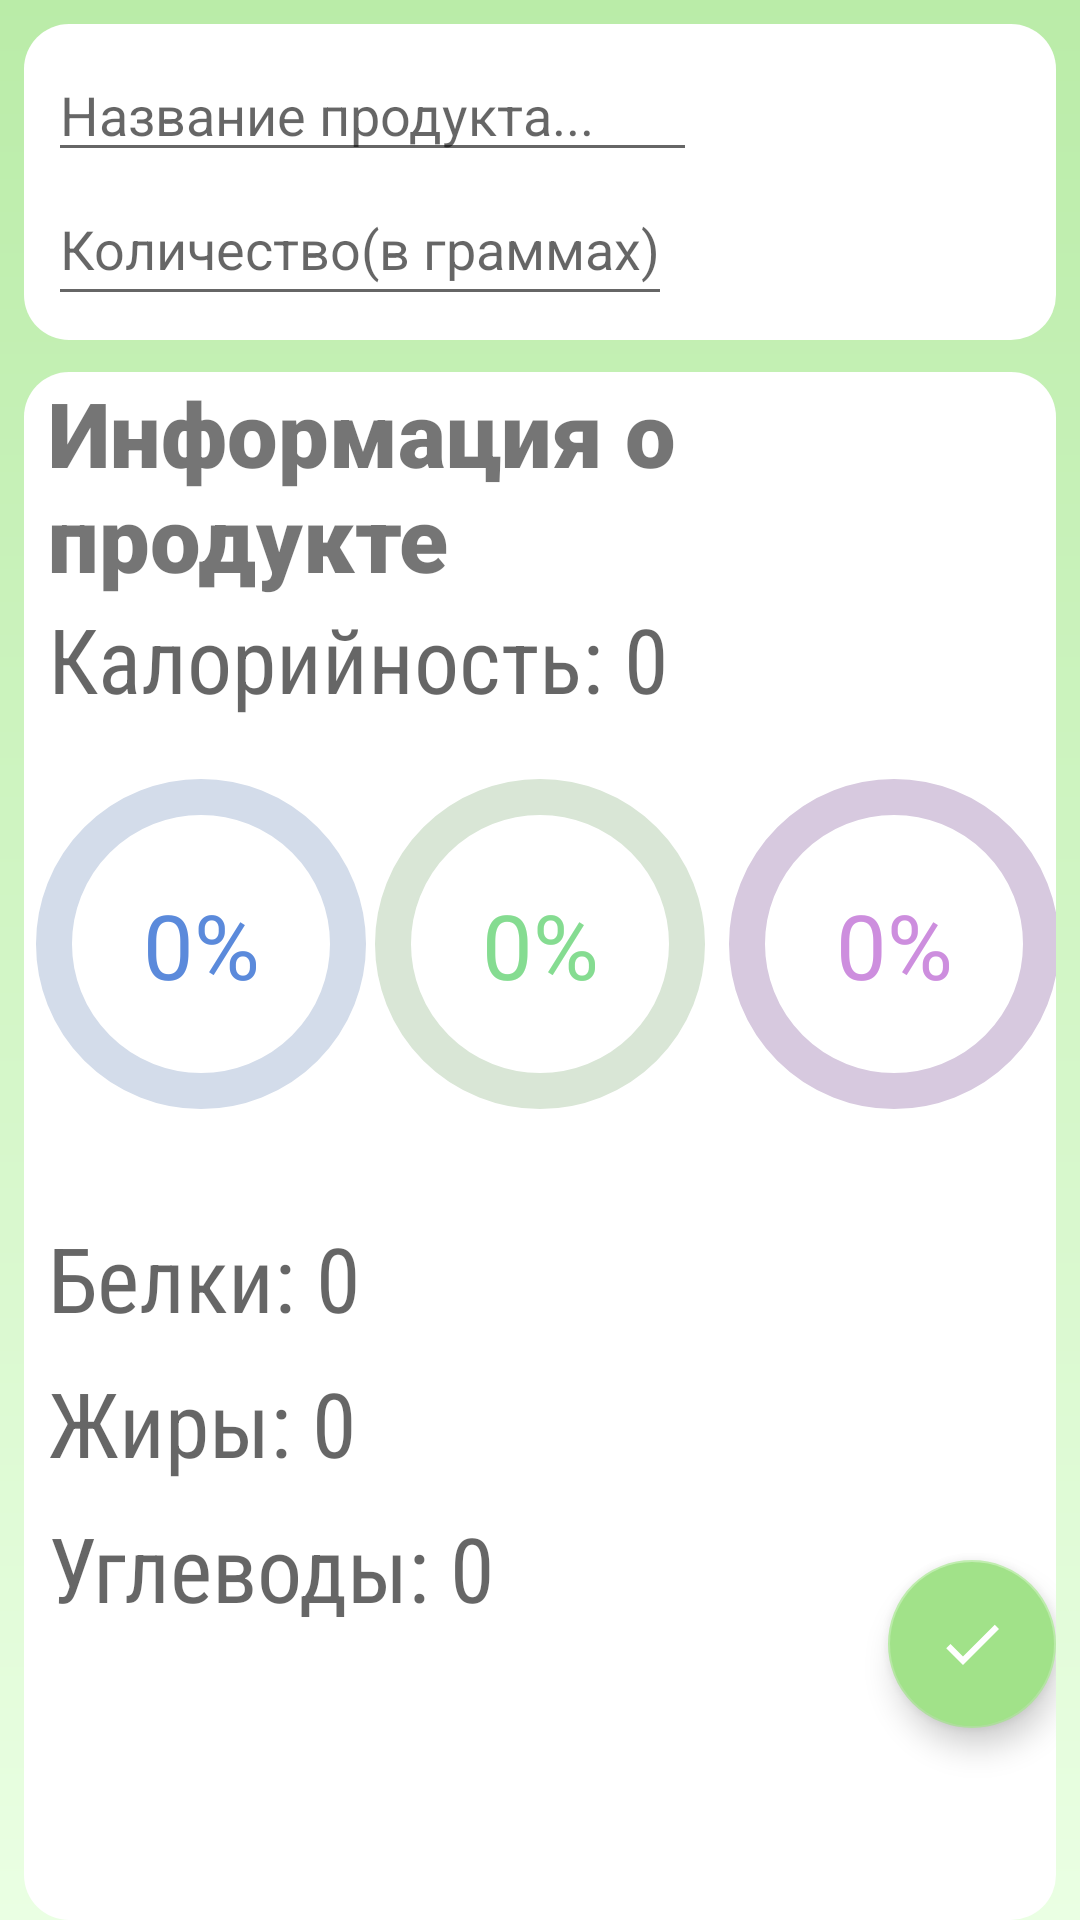

Android layout source for this screen:
<!-- AndroidManifest.xml: application theme Theme.ControlHelthApp -->
<!-- res/layout/fragment_add_food.xml -->
<?xml version="1.0" encoding="utf-8"?>
<androidx.constraintlayout.widget.ConstraintLayout xmlns:android="http://schemas.android.com/apk/res/android"
    android:layout_width="match_parent"
    android:layout_height="match_parent"
    xmlns:tools="http://schemas.android.com/tools"
    xmlns:app="http://schemas.android.com/apk/res-auto"
    tools:context=".AddFoodFragment"
    android:background="@drawable/fone"
    android:orientation="horizontal">
    <androidx.constraintlayout.widget.ConstraintLayout
        android:id="@+id/lin"
        android:layout_width="match_parent"
        android:layout_height="wrap_content"
        android:layout_marginStart="8dp"
        android:layout_marginEnd="8dp"
        android:layout_marginTop="8dp"
        android:background="@drawable/ugli_white"
        android:layout_marginBottom="64dp"
        app:layout_constraintTop_toTopOf="parent"
        >
    <com.google.android.material.textfield.MaterialAutoCompleteTextView
        android:id="@+id/autocomplete"
        android:layout_marginTop="8dp"
        android:hint="Название продукта...       "
        android:layout_width="wrap_content"
        android:layout_height="wrap_content"
        android:layout_marginStart="8dp"
        android:completionHint="Введите продукт"
        android:completionThreshold="1"
        app:layout_constraintLeft_toLeftOf="parent"
        app:layout_constraintTop_toTopOf="parent"
        />
        <EditText
            android:id="@+id/countf"
            android:hint="Количество(в граммах)"
            android:layout_width="wrap_content"
            android:layout_marginStart="8dp"
            android:layout_height="48dp"
            android:layout_marginBottom="8dp"
            app:layout_constraintBottom_toBottomOf="parent"
            app:layout_constraintTop_toBottomOf="@id/autocomplete"
            app:layout_constraintStart_toStartOf="parent"/>
        <Button
            android:id="@+id/ok"
            android:layout_width="wrap_content"
            android:layout_height="wrap_content"
            style="@style/Widget.Material3.Button.ElevatedButton.Icon"
            android:text="расчитать"
            android:textColor="@color/white"
            android:backgroundTint="#A2E38A"
            android:textSize="12sp"
            android:layout_marginStart="16dp"
            app:layout_constraintStart_toEndOf="@id/countf"
            app:layout_constraintBottom_toBottomOf="@id/countf"/>
    </androidx.constraintlayout.widget.ConstraintLayout>
<androidx.constraintlayout.widget.ConstraintLayout
    android:layout_width="match_parent"
    android:layout_height="match_parent"
    android:layout_marginStart="8dp"
    android:layout_marginEnd="8dp"
    android:layout_marginTop="124dp"
    android:visibility="visible"
    android:background="@drawable/ugli_white"
    app:layout_constraintTop_toBottomOf="@id/lin">
    <TextView
        android:layout_width="wrap_content"
        android:layout_height="wrap_content"
        app:layout_constraintStart_toStartOf="parent"
        app:layout_constraintTop_toTopOf="parent"
        android:textSize="30sp"
        android:id="@+id/information"
        android:fontFamily="sans-serif-black"
        android:layout_marginStart="8dp"
        android:text="Информация о продукте"/>
        <com.google.android.material.progressindicator.CircularProgressIndicator
            android:id="@+id/progress_b"
            android:layout_width="wrap_content"
            android:layout_height="wrap_content"
            app:indicatorColor="#5B8BDC"
            app:indicatorSize="110dp"
            android:layout_marginTop="16dp"
            app:layout_constraintTop_toBottomOf="@id/test"
            app:layout_constraintStart_toStartOf="parent"
            app:trackColor="#D3DCEA"
            app:trackThickness="12dp" />
    <TextView
        android:id="@+id/percent_b"
        android:text="0%"
        android:textSize="30sp"
        android:textColor="#5B8ADB"
        app:layout_constraintCircle="@id/progress_b"
        android:layout_width="wrap_content"
        android:layout_height="wrap_content"
        app:layout_constraintStart_toStartOf="@id/progress_b"
        app:layout_constraintTop_toTopOf="@id/progress_b"/>
    <TextView
        android:id="@+id/percent_y"
        android:text="0%"
        android:textSize="30sp"
        android:textColor="#CD8EDE"

        app:layout_constraintCircle="@id/progress_y"
        android:layout_width="wrap_content"
        android:layout_height="wrap_content"
        app:layout_constraintStart_toStartOf="@id/progress_y"
        app:layout_constraintTop_toTopOf="@id/progress_y"/>
    <TextView
        android:id="@+id/percent_g"
        android:text="0%"
        android:textSize="30sp"
        android:textColor="#85DC91"
        app:layout_constraintCircle="@id/progress_g"
        android:layout_width="wrap_content"
        android:layout_height="wrap_content"
        app:layout_constraintStart_toStartOf="@id/progress_g"
        app:layout_constraintTop_toTopOf="@id/progress_g"/>
    <com.google.android.material.progressindicator.CircularProgressIndicator
        android:id="@+id/progress_g"
        android:layout_width="wrap_content"
        android:layout_height="wrap_content"
        app:indicatorSize="110dp"
        app:trackThickness="12dp"
        app:layout_constraintStart_toEndOf="@id/progress_b"
        android:layout_marginTop="16dp"
        app:layout_constraintTop_toBottomOf="@id/test"

        app:layout_constraintEnd_toStartOf="@id/progress_y"
        app:indicatorColor="#86DD92"
        app:trackColor="#D9E6D6"
        />
    <com.google.android.material.progressindicator.CircularProgressIndicator
        android:id="@+id/progress_y"
        android:layout_width="wrap_content"
        android:layout_height="wrap_content"
        app:indicatorSize="110dp"
        app:trackThickness="12dp"
        app:layout_constraintStart_toEndOf="@id/progress_g"
        app:layout_constraintEnd_toEndOf="parent"
        android:layout_marginTop="16dp"
        app:layout_constraintTop_toBottomOf="@id/test"
        app:indicatorColor="#CE8FDF"
        app:trackColor="#D7C9DF"
        />
    <TextView
        android:id="@+id/b"
        android:layout_marginTop="32dp"
        android:text="Белки: 0"
        android:layout_marginStart="8dp"
        android:textSize="30sp"
        android:textAppearance="@style/TextAppearance.AppCompat.Display4"
        android:fontFamily="sans-serif-condensed"
        android:layout_width="wrap_content"
        android:layout_height="wrap_content"
        app:layout_constraintStart_toStartOf="parent"
        app:layout_constraintTop_toBottomOf="@id/progress_b"/>
    <TextView
        android:layout_marginStart="8dp"
        android:id="@+id/g"
        android:text="Жиры: 0"
        android:layout_marginTop="8dp"
        android:textSize="30sp"
        android:fontFamily="sans-serif-condensed"
        android:textAppearance="@style/TextAppearance.AppCompat.Display4"
        android:layout_width="wrap_content"
        android:layout_height="wrap_content"
        app:layout_constraintTop_toBottomOf="@id/b"
        app:layout_constraintStart_toStartOf="parent"/>
    <TextView
        android:layout_marginStart="8dp"
        android:id="@+id/y"
        android:text="Углеводы: 0"
        android:textAppearance="@style/TextAppearance.AppCompat.Display4"
        android:layout_marginTop="8dp"
        android:textSize="30sp"
        android:fontFamily="sans-serif-condensed"
        android:layout_width="wrap_content"
        android:layout_height="wrap_content"
        app:layout_constraintStart_toStartOf="parent"
        app:layout_constraintTop_toBottomOf="@id/g"/>

    <com.google.android.material.floatingactionbutton.FloatingActionButton
        android:text="Завершить"
        android:id="@+id/button"
        android:src="@drawable/baseline_check_24"
        android:backgroundTint="#A1E289"
        android:layout_width="wrap_content"
        android:layout_height="wrap_content"
        app:layout_constraintEnd_toEndOf="parent"

        android:layout_marginBottom="64dp"
        app:layout_constraintBottom_toBottomOf="parent"/>
    <TextView
        android:id="@+id/test"
        android:text="Калорийность: 0"
        android:textSize="30sp"
        android:layout_marginStart="8dp"
        android:fontFamily="sans-serif-condensed"
        android:textAppearance="@style/TextAppearance.AppCompat.Display4"
        android:layout_width="wrap_content"
        android:layout_height="wrap_content"
        app:layout_constraintStart_toStartOf="parent"
        app:layout_constraintTop_toBottomOf="@id/information"/>
    </androidx.constraintlayout.widget.ConstraintLayout>


</androidx.constraintlayout.widget.ConstraintLayout>
<!-- resources referenced by this layout -->
<resources>
  <color name="white">#FFFFFFFF</color>
  <!-- drawable baseline_check_24 (drawable) -->
  <vector android:height="56dp" android:tint="#FFFFFF"
      android:viewportHeight="24" android:viewportWidth="24"
      android:width="56dp" xmlns:android="http://schemas.android.com/apk/res/android">
      <path android:fillColor="@android:color/white" android:pathData="M9,16.17L4.83,12l-1.42,1.41L9,19 21,7l-1.41,-1.41z"/>
  </vector>
  <!-- drawable fone (drawable) -->
  <?xml version="1.0" encoding="utf-8"?>
  <shape xmlns:android="http://schemas.android.com/apk/res/android"
      android:shape="rectangle"
      >
      <gradient
          android:angle="-90"
          android:endColor="#EAFFE3"
          android:startColor="#BAECA8"
          />
  
  
  </shape>
  <!-- drawable ugli_white (drawable) -->
  <?xml version="1.0" encoding="utf-8"?>
  <shape xmlns:android="http://schemas.android.com/apk/res/android"
      android:shape="rectangle"
      >
  
      <corners android:radius="15dp" />
      <gradient
          android:angle="-90"
          android:endColor="#FFFFFF"
          android:startColor="#FFFFFF"
          />
  
  
  </shape>
  <style name="Theme.ControlHelthApp" parent="Theme.MaterialComponents.DayNight.DarkActionBar">
          
          <item name="colorPrimary">#BAECA8</item>
          <item name="colorPrimaryVariant">#92F7BC</item>
          <item name="colorOnPrimary">#FFFFFF</item>
          
          <item name="colorSecondary">#B9EBA7</item>
          <item name="colorSecondaryVariant">#9DE384</item>
          <item name="colorOnSecondary">#FFFFFF</item>
          
          <item name="android:statusBarColor">#5954A8</item>
          
      </style>
</resources>
